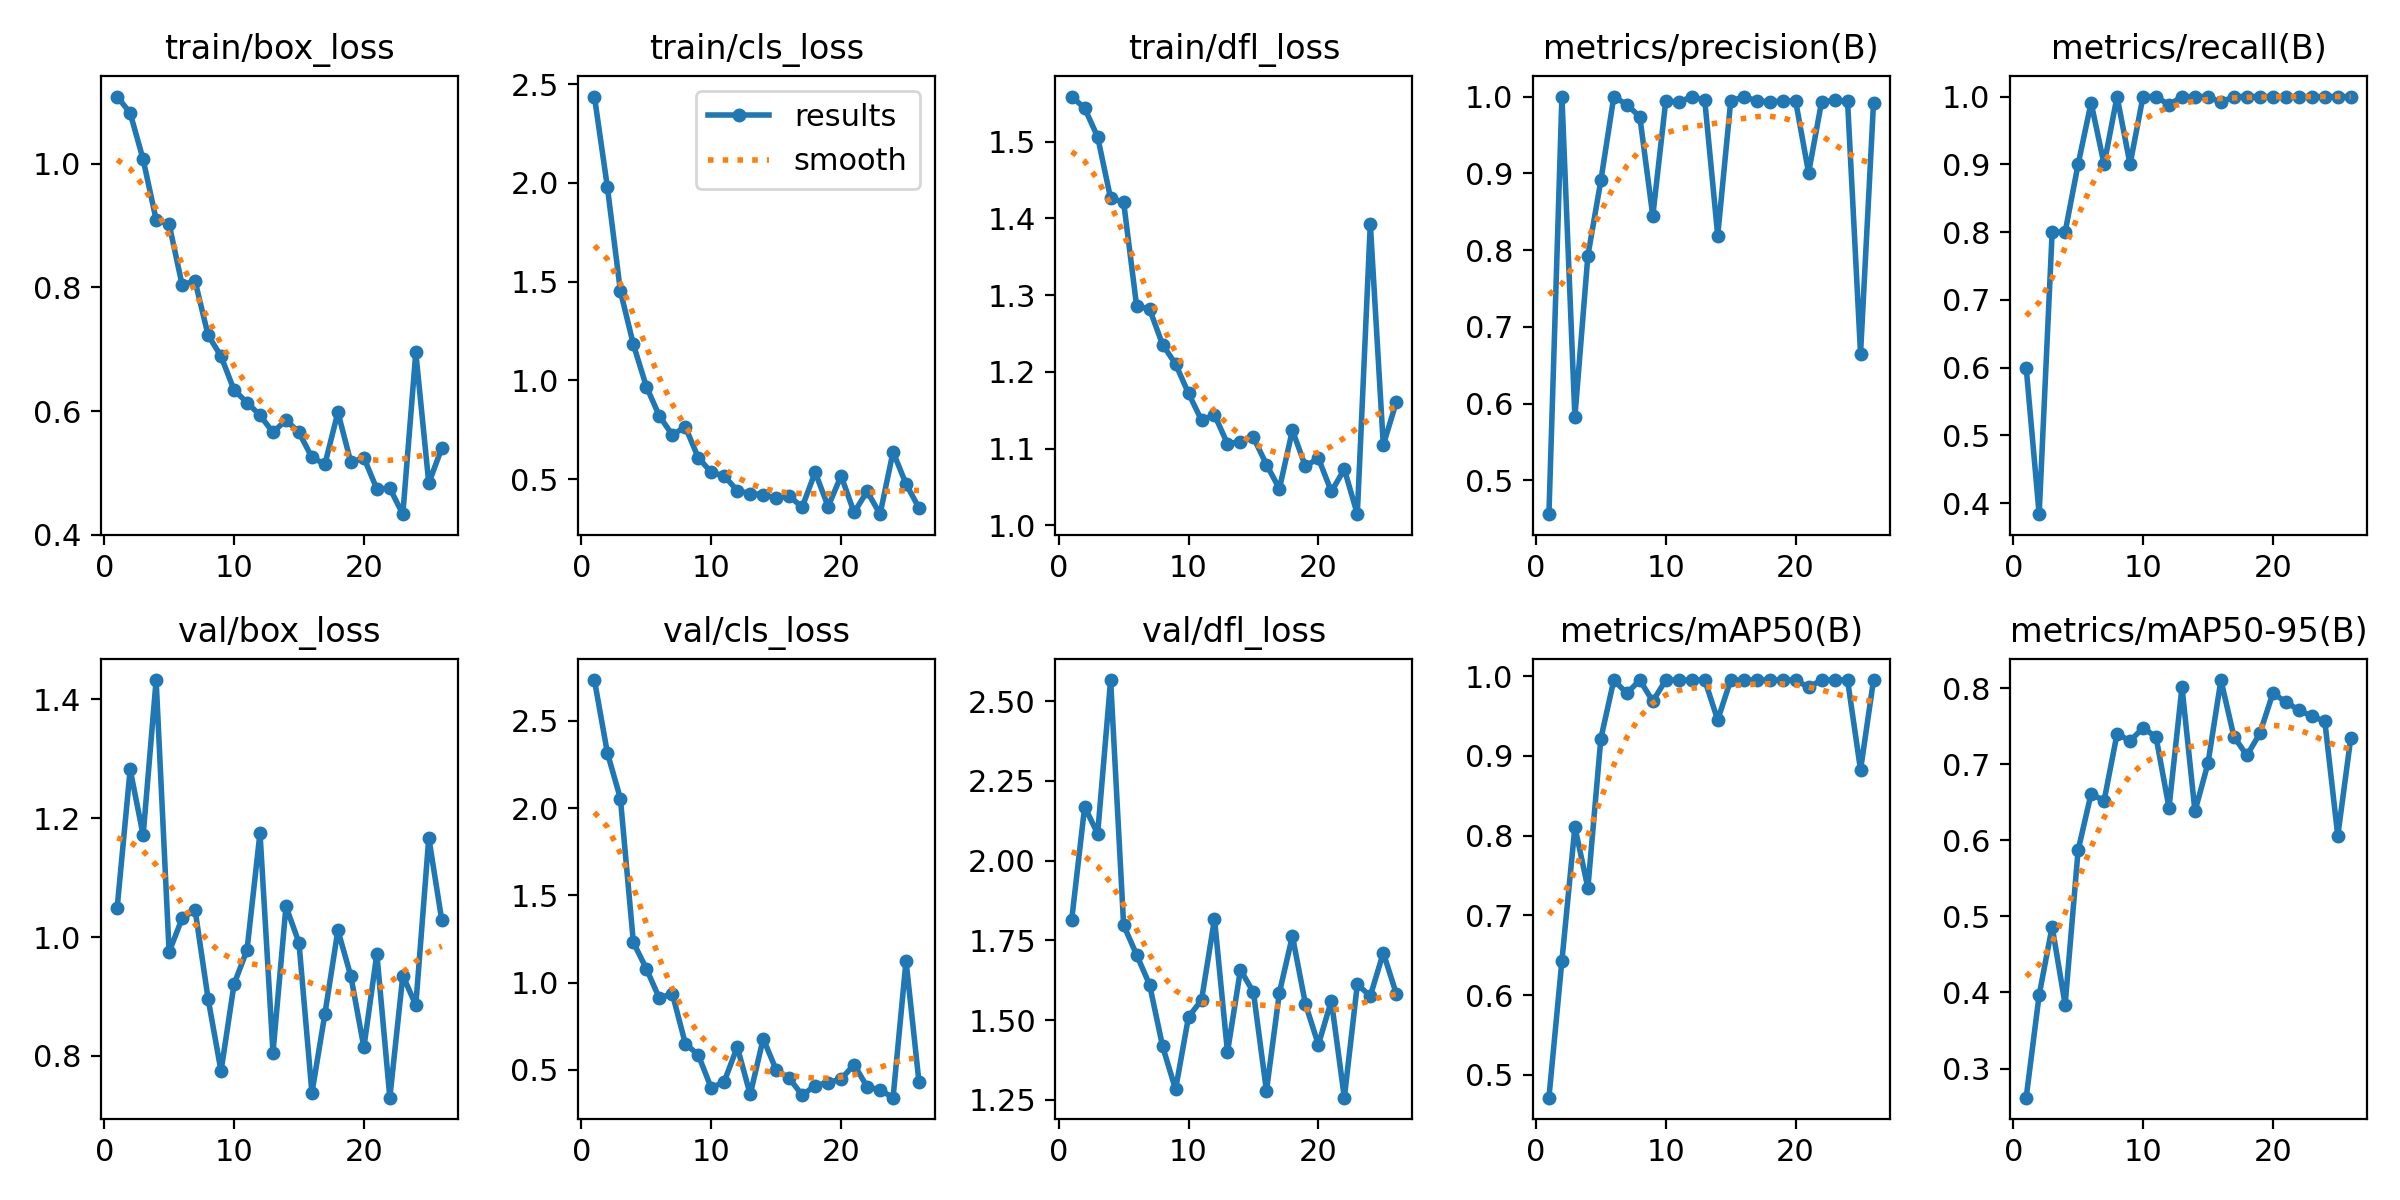

Values plotted in this chart, from the file beside it:
epoch, time, train/box_loss, train/cls_loss, train/dfl_loss, metrics/precision(B), metrics/recall(B), metrics/mAP50(B), metrics/mAP50-95(B), val/box_loss, val/cls_loss, val/dfl_loss, lr/pg0, lr/pg1, lr/pg2
1, 8.509, 1.108, 2.437, 1.559, 0.4561, 0.6, 0.4714, 0.2618, 1.049, 2.734, 1.814, 0.00012, 0.00012, 0.08812
2, 14.56, 1.082, 1.977, 1.544, 1, 0.3835, 0.6431, 0.3967, 1.282, 2.316, 2.169, 0.0002475, 0.0002475, 0.07525
3, 21.09, 1.007, 1.452, 1.506, 0.5824, 0.8, 0.8108, 0.4865, 1.171, 2.055, 2.084, 0.0003725, 0.0003725, 0.06237
4, 27.77, 0.9093, 1.182, 1.426, 0.7926, 0.8, 0.7344, 0.3842, 1.432, 1.231, 2.566, 0.0004949, 0.0004949, 0.04949
5, 34.17, 0.9022, 0.9685, 1.421, 0.8908, 0.9, 0.9217, 0.5869, 0.9748, 1.08, 1.798, 0.0006147, 0.0006147, 0.03661
6, 40.93, 0.8043, 0.82, 1.286, 1, 0.9909, 0.995, 0.6611, 1.031, 0.9117, 1.705, 0.0007319, 0.0007319, 0.02373
7, 47.44, 0.8102, 0.7235, 1.282, 0.9893, 0.9, 0.9783, 0.6518, 1.046, 0.9376, 1.611, 0.0008465, 0.0008465, 0.01085
8, 53.5, 0.7229, 0.7647, 1.236, 0.9738, 1, 0.995, 0.7399, 0.8965, 0.6512, 1.418, 0.0009307, 0.0009307, 0.0009307
9, 59.29, 0.6886, 0.6078, 1.21, 0.8444, 0.9, 0.9683, 0.7306, 0.7743, 0.5859, 1.283, 0.0009208, 0.0009208, 0.0009208
10, 65.02, 0.6342, 0.5346, 1.172, 0.9946, 1, 0.995, 0.7475, 0.9205, 0.3962, 1.51, 0.0009109, 0.0009109, 0.0009109
11, 71.1, 0.6139, 0.516, 1.137, 0.9926, 1, 0.995, 0.7359, 0.9784, 0.4336, 1.563, 0.000901, 0.000901, 0.000901
12, 77.84, 0.5935, 0.4418, 1.144, 1, 0.9876, 0.995, 0.6427, 1.175, 0.632, 1.817, 0.0008911, 0.0008911, 0.0008911
13, 83.84, 0.5656, 0.4265, 1.106, 0.9954, 1, 0.995, 0.8013, 0.8056, 0.3597, 1.399, 0.0008812, 0.0008812, 0.0008812
14, 89.64, 0.5857, 0.4216, 1.109, 0.819, 1, 0.945, 0.6381, 1.051, 0.6792, 1.658, 0.0008713, 0.0008713, 0.0008713
15, 95.4, 0.5657, 0.4036, 1.115, 0.9939, 1, 0.995, 0.7009, 0.9907, 0.5004, 1.587, 0.0008614, 0.0008614, 0.0008614
16, 101.2, 0.5252, 0.414, 1.079, 1, 0.9915, 0.995, 0.8105, 0.7378, 0.4536, 1.278, 0.0008515, 0.0008515, 0.0008515
17, 107, 0.5142, 0.358, 1.048, 0.9945, 1, 0.995, 0.7362, 0.8709, 0.3556, 1.586, 0.0008416, 0.0008416, 0.0008416
18, 112.7, 0.5983, 0.5347, 1.124, 0.9929, 1, 0.995, 0.7114, 1.011, 0.4108, 1.764, 0.0008317, 0.0008317, 0.0008317
19, 118.4, 0.5171, 0.3609, 1.077, 0.9943, 1, 0.995, 0.7405, 0.9341, 0.4282, 1.551, 0.0008218, 0.0008218, 0.0008218
20, 124.2, 0.5247, 0.5168, 1.088, 0.9944, 1, 0.995, 0.7932, 0.8143, 0.4474, 1.423, 0.0008119, 0.0008119, 0.0008119
21, 130, 0.4743, 0.3309, 1.044, 0.9006, 1, 0.9859, 0.7819, 0.9717, 0.5312, 1.561, 0.000802, 0.000802, 0.000802
22, 135.8, 0.4754, 0.4381, 1.073, 0.9931, 1, 0.995, 0.7709, 0.7298, 0.4036, 1.257, 0.0007921, 0.0007921, 0.0007921
23, 141.6, 0.4335, 0.3224, 1.015, 0.995, 1, 0.995, 0.7631, 0.9351, 0.3859, 1.612, 0.0007822, 0.0007822, 0.0007822
24, 147.5, 0.6949, 0.6381, 1.393, 0.9943, 1, 0.995, 0.7564, 0.8856, 0.3413, 1.576, 0.0007723, 0.0007723, 0.0007723
25, 153.2, 0.4836, 0.4752, 1.105, 0.6653, 1, 0.8823, 0.6058, 1.167, 1.125, 1.711, 0.0007624, 0.0007624, 0.0007624
26, 158.9, 0.5403, 0.3536, 1.161, 0.9918, 1, 0.995, 0.7345, 1.028, 0.4286, 1.583, 0.0007525, 0.0007525, 0.0007525
